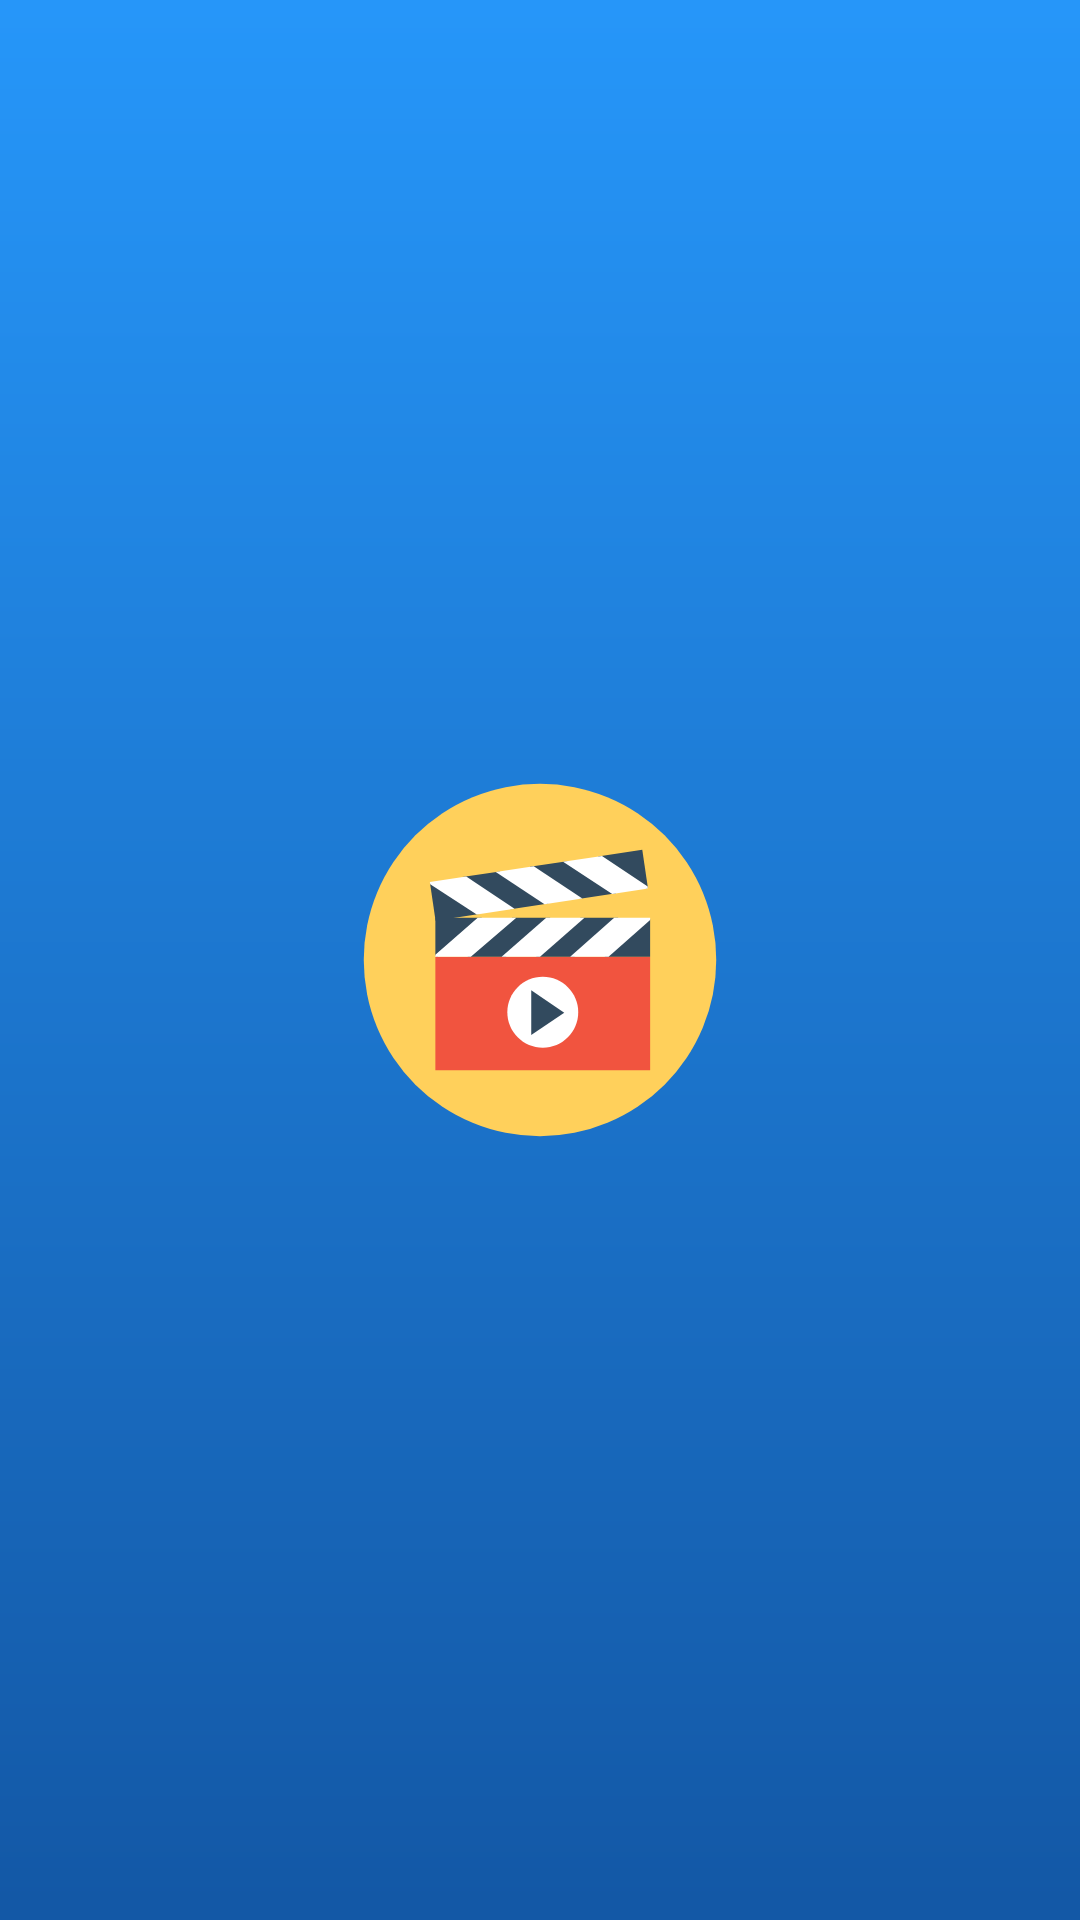

Reconstruct the res/layout file that produces this screen, plus the resources it refers to.
<!-- AndroidManifest.xml: application theme Theme.MidtermProject -->
<!-- res/layout/fragment_splash.xml -->
<?xml version="1.0" encoding="utf-8"?>
<androidx.appcompat.widget.LinearLayoutCompat xmlns:android="http://schemas.android.com/apk/res/android"
    xmlns:tools="http://schemas.android.com/tools"
    android:layout_width="match_parent"
    android:layout_height="match_parent"
    android:background="@drawable/ic_launcher_background"
    android:gravity="center"
    tools:context=".presentation.screen.splash.SplashFragment">

    <androidx.appcompat.widget.AppCompatImageView
        android:layout_width="250dp"
        android:layout_height="250dp"
        android:src="@drawable/ic_launcher_foreground" />

</androidx.appcompat.widget.LinearLayoutCompat>
<!-- resources referenced by this layout -->
<resources>
  <!-- drawable ic_launcher_background (drawable) -->
  <?xml version="1.0" encoding="utf-8"?>
  <vector xmlns:android="http://schemas.android.com/apk/res/android"
      xmlns:aapt="http://schemas.android.com/aapt"
      android:width="108dp"
      android:height="108dp"
      android:viewportWidth="108"
      android:viewportHeight="108">
      <path
          android:pathData="M0,0h108v108h-108z">
          <aapt:attr name="android:fillColor">
              <gradient
                  android:startY="-1"
                  android:startX="54"
                  android:endY="107"
                  android:endX="54"
                  android:type="linear">
                  <item android:offset="0" android:color="#2697FA"/>
                  <item android:offset="1" android:color="#1358A6"/>
              </gradient>
          </aapt:attr>
      </path>
  </vector>
  <!-- drawable ic_launcher_foreground: vector/xml drawable (drawable, 2780 chars, omitted) -->
  <style name="Theme.MidtermProject" parent="Base.Theme.MidtermProject" />
  <style name="Base.Theme.MidtermProject" parent="Theme.Material3.DayNight.NoActionBar">
          
           <item name="colorPrimary">@color/dark_blue</item>
      </style>
  <color name="dark_blue">#141b2c</color>
</resources>
